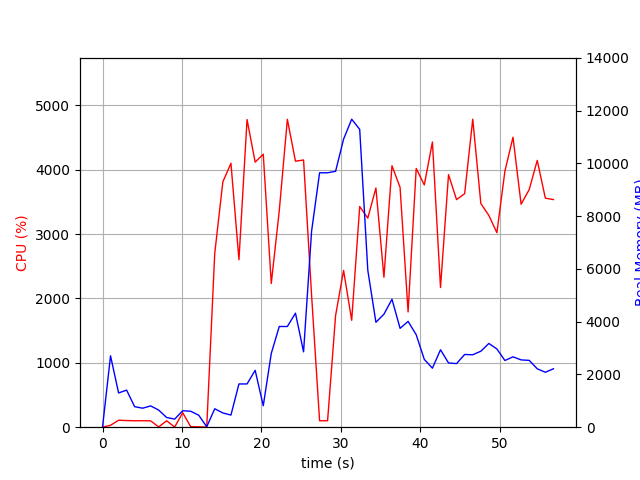

The file beside this chart, header and first rows:
elapsed_time, nproc, cpu, mem_real, mem_virtual
4.410743713378906e-05, 1, 0.0, 9.703, 3186
1.006, 27, 29.8, 2706, 12799
2.02, 6, 107.9, 1297, 4392
3.029, 10, 103.1, 1406, 5833
4.038, 4, 100.1, 777.9, 3210
5.047, 3, 100.2, 720.2, 2815
6.054, 3, 99.2, 807.4, 2933
7.063, 5, 4.0, 649.6, 3223
8.073, 3, 99.2, 366.3, 2387
9.081, 3, 2.0, 307.1, 2311
10.09, 4, 224.9, 624.4, 2957
11.1, 5, 7.9, 604.2, 3130
12.11, 4, 6.0, 454.6, 2748
13.12, 1, 1.0, 17.18, 43.24
14.12, 1, 2701, 698.7, 4879
15.14, 1, 3811, 540, 4893
16.16, 1, 4098, 460.1, 4909
17.17, 1, 2601, 1639, 6745
18.19, 1, 4778, 1639, 6745
19.21, 1, 4117, 2155, 8289
20.23, 1, 4239, 813.4, 8289
21.24, 1, 2231, 2795, 8901
22.25, 1, 3362, 3817, 10703
23.27, 1, 4781, 3817, 10703
24.29, 1, 4131, 4322, 10703
25.31, 1, 4150, 2857, 10703
26.31, 1, 2051, 7426, 19307
27.32, 1, 100.2, 9644, 19307
28.33, 1, 100.2, 9643, 19307
29.34, 1, 1735, 9701, 19332
30.34, 1, 2435, 10920, 19367
31.36, 1, 1660, 11675, 25677
32.37, 1, 3427, 11290, 25936
33.39, 1, 3248, 5949, 26019
34.41, 1, 3714, 3976, 26103
35.42, 1, 2329, 4283, 26103
36.44, 1, 4060, 4850, 26103
37.45, 1, 3725, 3747, 26103
38.46, 1, 1790, 4011, 26103
39.48, 1, 4019, 3505, 26103
40.5, 1, 3762, 2570, 26175
41.53, 1, 4429, 2237, 26175
42.54, 1, 2169, 2935, 26175
43.55, 1, 3922, 2435, 26175
44.56, 1, 3534, 2411, 26175
45.58, 1, 3627, 2757, 26175
46.6, 1, 4783, 2745, 26175
47.62, 1, 3474, 2880, 26175
48.63, 1, 3288, 3174, 26175
49.64, 1, 3020, 2966, 26183
50.65, 1, 3976, 2528, 26183
51.67, 1, 4504, 2667, 26183
52.69, 1, 3462, 2551, 26191
53.71, 1, 3690, 2533, 26201
54.72, 1, 4143, 2214, 26201
55.74, 1, 3557, 2082, 26201
56.76, 1, 3535, 2215, 26211
